Dataset: resized_256 (GitHub, wrooble/Brain_Tumor_MRI). Classes: glioma, meningioma, no tumor, pituitary tumor.

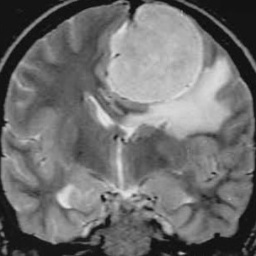
Label: meningioma

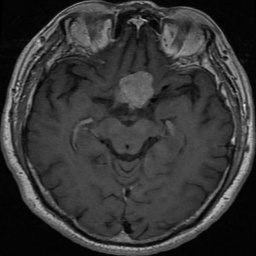
Label: pituitary tumor

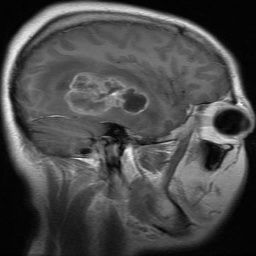
Label: glioma

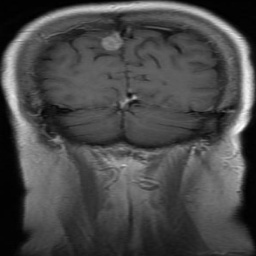
Label: meningioma

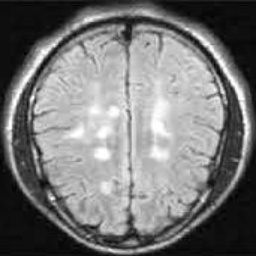
Label: no tumor

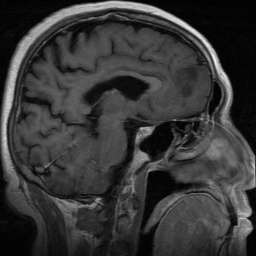
Label: glioma
